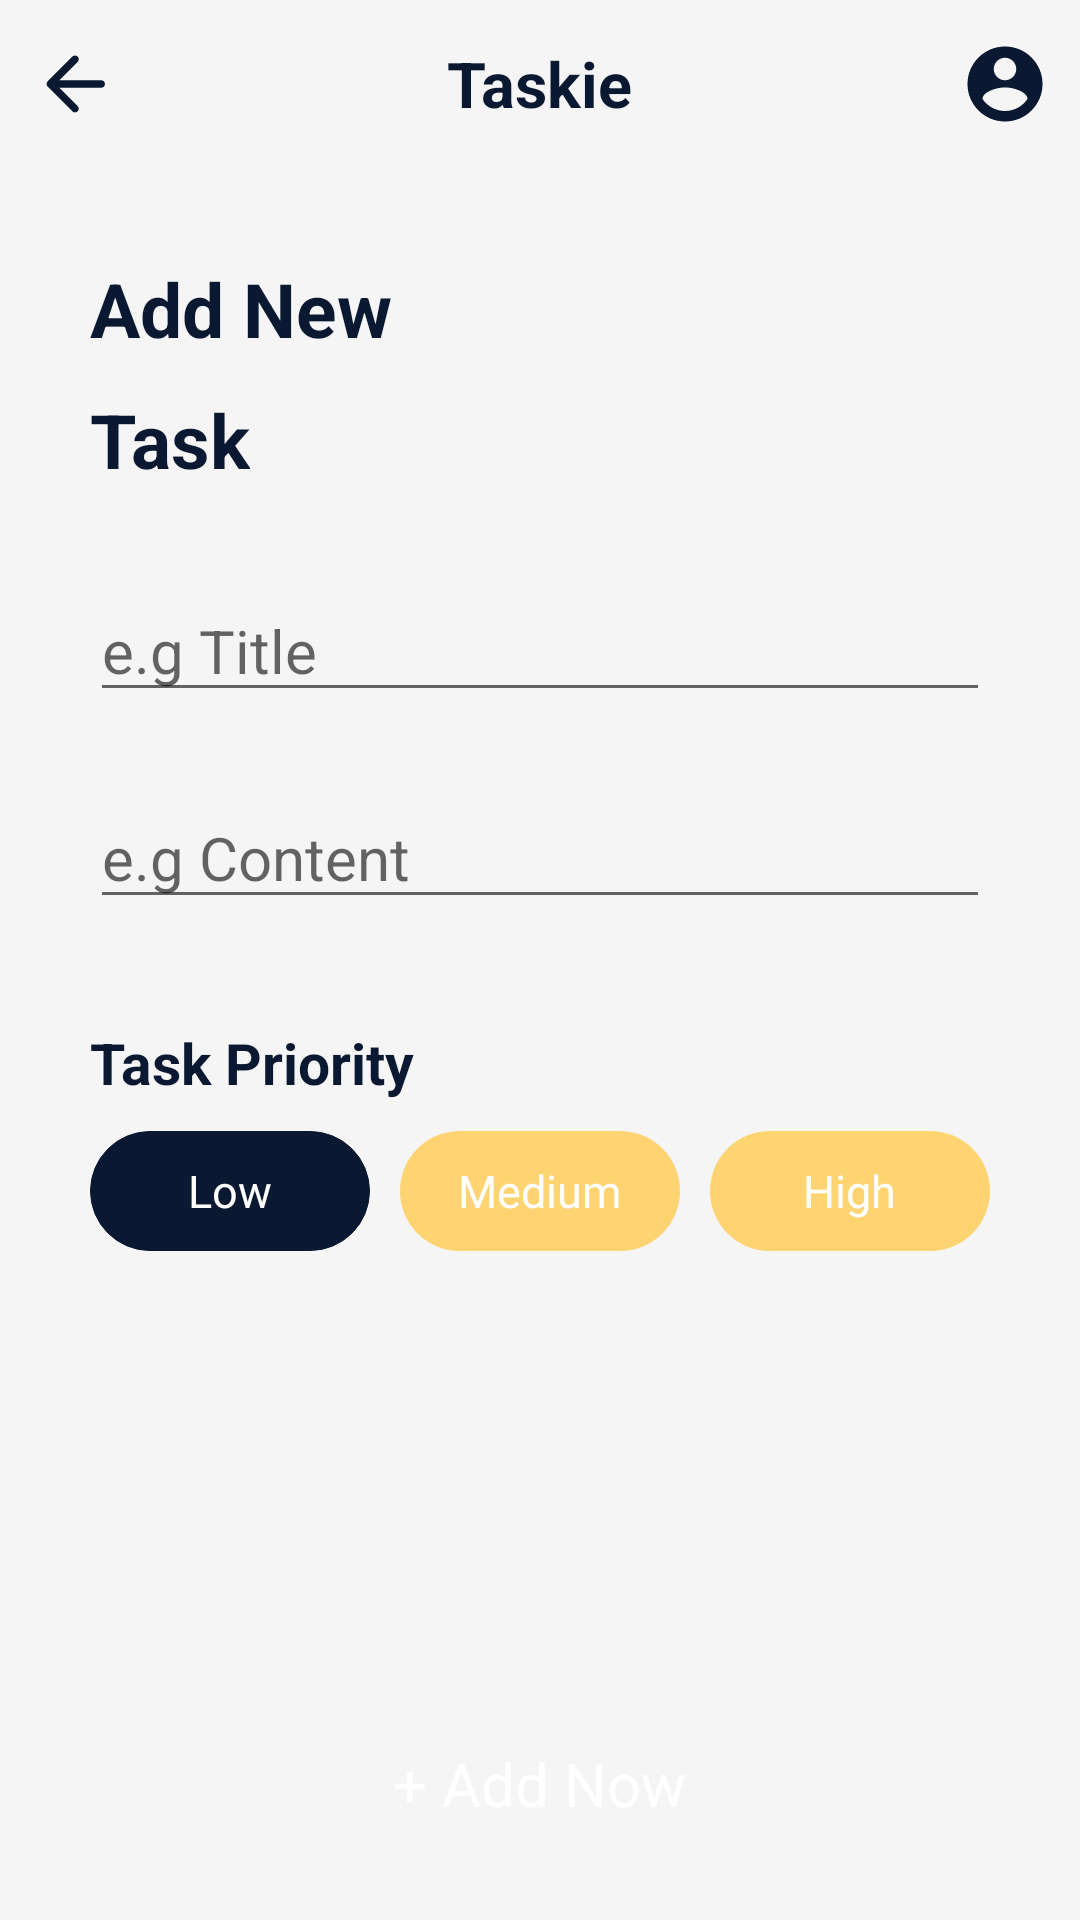

Reconstruct the res/layout file that produces this screen, plus the resources it refers to.
<!-- AndroidManifest.xml: application theme Theme.Taskie -->
<!-- res/layout/activity_add_task.xml -->
<?xml version="1.0" encoding="utf-8"?>
<androidx.constraintlayout.widget.ConstraintLayout xmlns:android="http://schemas.android.com/apk/res/android"
    xmlns:app="http://schemas.android.com/apk/res-auto"
    android:layout_width="match_parent"
    android:layout_height="match_parent"
    android:background="@color/gray">

    <RelativeLayout
        android:layout_width="match_parent"
        android:layout_height="match_parent"
        app:layout_constraintEnd_toEndOf="parent"
        app:layout_constraintStart_toStartOf="parent"
        app:layout_constraintTop_toTopOf="parent">

        <include
            android:id="@+id/includeAdded"
            layout="@layout/action_bar_main" />

        <RelativeLayout
            android:id="@+id/relativeAddNewTask"
            android:layout_width="match_parent"
            android:layout_height="wrap_content"
            android:layout_below="@+id/includeAdded">

            <TextView
                android:id="@+id/txtAddNew"
                android:layout_width="wrap_content"
                android:layout_height="wrap_content"
                android:layout_marginLeft="30dp"
                android:layout_marginTop="30dp"
                android:text="@string/add_new"
                android:textColor="@color/purple"
                android:textSize="25sp"
                android:textStyle="bold" />

            <TextView
                android:id="@+id/txtTask"
                android:layout_width="wrap_content"
                android:layout_height="wrap_content"
                android:layout_below="@+id/txtAddNew"
                android:layout_marginLeft="30dp"
                android:layout_marginTop="10dp"
                android:text="@string/task"
                android:textColor="@color/purple"
                android:textSize="25sp"
                android:textStyle="bold" />
        </RelativeLayout>

        <RelativeLayout
            android:id="@+id/relativeContent"
            android:layout_width="match_parent"
            android:layout_height="wrap_content"
            android:layout_below="@+id/relativeAddNewTask"
            android:layout_marginTop="30dp">

            <EditText
                android:id="@+id/edtTitle"
                android:layout_width="match_parent"
                android:layout_height="wrap_content"
                android:layout_marginLeft="30dp"
                android:layout_marginRight="30dp"
                android:ellipsize="end"
                android:hint="@string/title"
                android:maxLines="1"
                android:textSize="20sp" />

            <EditText
                android:id="@+id/edtContent"
                android:layout_width="match_parent"
                android:layout_height="wrap_content"
                android:layout_below="@+id/edtTitle"
                android:layout_marginLeft="30dp"
                android:layout_marginTop="25dp"
                android:layout_marginRight="30dp"
                android:ellipsize="end"
                android:hint="@string/content"
                android:maxLines="3"
                android:textSize="20sp" />
        </RelativeLayout>

        <RelativeLayout
            android:id="@+id/relativePriority"
            android:layout_width="match_parent"
            android:layout_height="wrap_content"
            android:layout_below="@+id/relativeContent"
            android:layout_marginTop="35dp"
            android:layout_marginBottom="18dp">

            <TextView
                android:id="@+id/tvTitleTaskPriority"
                android:layout_width="wrap_content"
                android:layout_height="wrap_content"
                android:layout_marginStart="30dp"
                android:layout_marginEnd="30dp"
                android:text="@string/priority"
                android:textColor="@color/purple"
                android:textSize="19sp"
                android:textStyle="bold" />

            <LinearLayout
                android:layout_width="match_parent"
                android:layout_height="wrap_content"
                android:layout_below="@+id/tvTitleTaskPriority"
                android:layout_marginLeft="25dp"
                android:layout_marginTop="10dp"
                android:layout_marginRight="25dp"
                android:weightSum="3">

                <RelativeLayout
                    android:id="@+id/btnLow"
                    android:layout_width="0dp"
                    android:layout_height="40dp"
                    android:layout_gravity="center_horizontal"
                    android:layout_marginLeft="5dp"
                    android:layout_marginRight="5dp"
                    android:layout_weight="1"
                    android:background="@drawable/button_selected_priority">

                    <TextView
                        android:id="@+id/tvLow"
                        android:layout_width="wrap_content"
                        android:layout_height="wrap_content"
                        android:layout_centerInParent="true"
                        android:text="@string/low"
                        android:textColor="@color/white"
                        android:textSize="15sp" />
                </RelativeLayout>

                <RelativeLayout
                    android:id="@+id/btnMedium"
                    android:layout_width="0dp"
                    android:layout_height="40dp"
                    android:layout_gravity="center_horizontal"
                    android:layout_marginLeft="5dp"
                    android:layout_marginRight="5dp"
                    android:layout_weight="1"
                    android:background="@drawable/button_unselected_priority">

                    <TextView
                        android:id="@+id/tvMedium"
                        android:layout_width="wrap_content"
                        android:layout_height="wrap_content"
                        android:layout_centerInParent="true"
                        android:text="@string/medium"
                        android:textColor="@color/white"
                        android:textSize="15sp" />
                </RelativeLayout>

                <RelativeLayout
                    android:id="@+id/btnHigh"
                    android:layout_width="0dp"
                    android:layout_height="40dp"
                    android:layout_gravity="center_horizontal"
                    android:layout_marginLeft="5dp"
                    android:layout_marginRight="5dp"
                    android:layout_weight="1"
                    android:background="@drawable/button_unselected_priority">

                    <TextView
                        android:id="@+id/tvHigh"
                        android:layout_width="wrap_content"
                        android:layout_height="wrap_content"
                        android:layout_centerInParent="true"
                        android:text="@string/high"
                        android:textColor="@color/white"
                        android:textSize="15sp" />
                </RelativeLayout>
            </LinearLayout>

            <RelativeLayout
                android:id="@+id/btnAddNewTask"
                android:layout_width="match_parent"
                android:layout_height="55dp"
                android:layout_alignParentBottom="true"
                android:layout_centerHorizontal="true"
                android:layout_marginLeft="30dp"
                android:layout_marginRight="30dp"
                android:background="@drawable/button_register">

                <TextView
                    android:layout_width="wrap_content"
                    android:layout_height="wrap_content"
                    android:layout_centerInParent="true"
                    android:text="@string/add_now"
                    android:textColor="@color/white"
                    android:textSize="20sp" />
            </RelativeLayout>
        </RelativeLayout>
    </RelativeLayout>
</androidx.constraintlayout.widget.ConstraintLayout>
<!-- res/layout/action_bar_main.xml (included above) -->
<?xml version="1.0" encoding="utf-8"?>
<androidx.constraintlayout.widget.ConstraintLayout xmlns:android="http://schemas.android.com/apk/res/android"
    xmlns:app="http://schemas.android.com/apk/res-auto"
    android:layout_width="match_parent"
    android:layout_height="wrap_content">

    <RelativeLayout
        android:layout_width="match_parent"
        android:layout_height="?android:attr/actionBarSize"
        android:background="@color/gray"
        app:layout_constraintEnd_toEndOf="parent"
        app:layout_constraintStart_toStartOf="parent"
        app:layout_constraintTop_toTopOf="parent">

        <ImageView
            android:id="@+id/imgBack"
            android:layout_width="30dp"
            android:layout_height="30dp"
            android:layout_alignParentLeft="true"
            android:layout_centerVertical="true"
            android:layout_marginLeft="10dp"
            android:src="@drawable/ic_round_arrow_back_24" />

        <TextView
            android:id="@+id/titleBar"
            android:layout_width="wrap_content"
            android:layout_height="wrap_content"
            android:layout_centerInParent="true"
            android:text="@string/app_name"
            android:textColor="@color/purple"
            android:textSize="21sp"
            android:textStyle="bold" />

        <ImageView
            android:id="@+id/imgViewUserInfo"
            android:layout_width="30dp"
            android:layout_height="30dp"
            android:layout_alignParentRight="true"
            android:layout_centerVertical="true"
            android:layout_marginRight="10dp"
            android:src="@drawable/ic_round_account_circle_24" />
    </RelativeLayout>

</androidx.constraintlayout.widget.ConstraintLayout>
<!-- resources referenced by this layout -->
<resources>
  <color name="gray">#F5F5F5</color>
  <color name="purple">#0A1931</color>
  <color name="white">#FFFFFFFF</color>
  <!-- drawable button_selected_priority (drawable) -->
  <?xml version="1.0" encoding="utf-8" ?>
  <selector xmlns:android="http://schemas.android.com/apk/res/android">
      <item android:state_pressed="false" >
          <shape>
              <solid
                  android:color="@color/purple" />
              <stroke
                  android:width="1px"
                  android:color="@color/purple" />
              <corners android:radius="20dp" />
          </shape>
      </item>
      <item android:state_pressed="true" >
          <shape>
              <solid
                  android:color="@color/purple" />
              <stroke
                  android:width="1px"
                  android:color="@color/purple" />
              <corners android:radius="20dp" />
          </shape>
      </item>
  </selector>
  <!-- drawable button_unselected_priority (drawable-v24) -->
  <?xml version="1.0" encoding="utf-8" ?>
  <selector xmlns:android="http://schemas.android.com/apk/res/android">
      <item android:state_pressed="false" >
          <shape>
              <solid
                  android:color="@color/yellow" />
              <corners android:radius="20dp" />
          </shape>
      </item>
      <item android:state_pressed="true" >
          <shape>
              <solid
                  android:color="@color/yellow" />
              <corners android:radius="20dp" />
          </shape>
      </item>
  </selector>
  <!-- drawable ic_round_account_circle_24 (drawable) -->
  <vector android:height="24dp" android:tint="#0A1931"
      android:viewportHeight="24" android:viewportWidth="24"
      android:width="24dp" xmlns:android="http://schemas.android.com/apk/res/android">
      <path android:fillColor="@android:color/white" android:pathData="M12,2C6.48,2 2,6.48 2,12s4.48,10 10,10 10,-4.48 10,-10S17.52,2 12,2zM12,5c1.66,0 3,1.34 3,3s-1.34,3 -3,3 -3,-1.34 -3,-3 1.34,-3 3,-3zM12,19.2c-2.5,0 -4.71,-1.28 -6,-3.22 0.03,-1.99 4,-3.08 6,-3.08 1.99,0 5.97,1.09 6,3.08 -1.29,1.94 -3.5,3.22 -6,3.22z"/>
  </vector>
  <!-- drawable ic_round_arrow_back_24 (drawable) -->
  <vector android:autoMirrored="true" android:height="24dp"
      android:tint="#0A1931" android:viewportHeight="24"
      android:viewportWidth="24" android:width="24dp" xmlns:android="http://schemas.android.com/apk/res/android">
      <path android:fillColor="@android:color/white" android:pathData="M19,11H7.83l4.88,-4.88c0.39,-0.39 0.39,-1.03 0,-1.42 -0.39,-0.39 -1.02,-0.39 -1.41,0l-6.59,6.59c-0.39,0.39 -0.39,1.02 0,1.41l6.59,6.59c0.39,0.39 1.02,0.39 1.41,0 0.39,-0.39 0.39,-1.02 0,-1.41L7.83,13H19c0.55,0 1,-0.45 1,-1s-0.45,-1 -1,-1z"/>
  </vector>
  <string name="add_new">Add New</string>
  <string name="add_now"> + Add Now</string>
  <string name="app_name">Taskie</string>
  <string name="content">e.g Content</string>
  <string name="high">High</string>
  <string name="low">Low</string>
  <string name="medium">Medium</string>
  <string name="priority">Task Priority</string>
  <string name="task">Task</string>
  <string name="title">e.g Title</string>
  <style name="Theme.Taskie" parent="Theme.MaterialComponents.DayNight.NoActionBar">
          
          <item name="colorPrimary">@color/purple_500</item>
          <item name="colorPrimaryVariant">@color/purple_700</item>
          <item name="colorOnPrimary">@color/white</item>
          
          <item name="colorSecondary">@color/teal_200</item>
          <item name="colorSecondaryVariant">@color/teal_700</item>
          <item name="colorOnSecondary">@color/black</item>
          
          <item name="android:statusBarColor" tools:targetApi="l">?attr/colorPrimaryVariant</item>
          
      </style>
  <color name="yellow">#FDD471</color>
  <color name="purple_500">#FF6200EE</color>
  <color name="purple_700">#FF3700B3</color>
  <color name="teal_200">#FF03DAC5</color>
  <color name="teal_700">#FF018786</color>
  <color name="black">#FF000000</color>
</resources>
